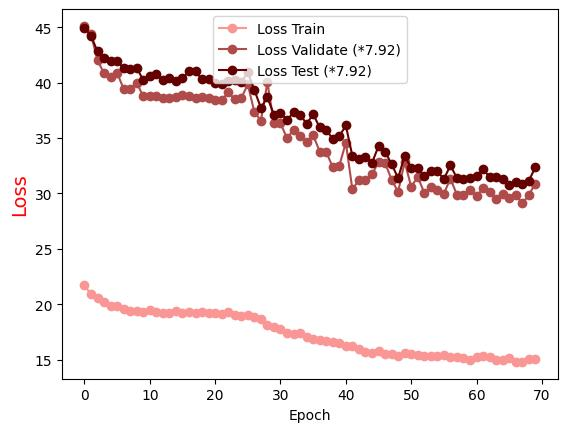

Data behind this chart, as committed beside it:
Epoch, Loss Train, Loss Validate (*7.92), Loss Test (*7.92)
0.0, 21.72, 45.12, 44.94
1.0, 20.89, 44.36, 44.23
2.0, 20.53, 42.01, 42.82
3.0, 20.21, 40.84, 42.27
4.0, 19.84, 40.47, 41.93
5.0, 19.79, 40.89, 41.99
6.0, 19.57, 39.42, 41.29
7.0, 19.41, 39.45, 41.19
8.0, 19.39, 39.99, 41.34
9.0, 19.31, 38.76, 40.22
10.0, 19.44, 38.82, 40.6
11.0, 19.27, 38.81, 40.76
12.0, 19.25, 38.6, 40.23
13.0, 19.23, 38.59, 40.39
14.0, 19.42, 38.67, 40.14
15.0, 19.23, 38.91, 40.41
16.0, 19.29, 38.81, 41.02
17.0, 19.24, 38.66, 41.04
18.0, 19.31, 38.68, 40.3
19.0, 19.16, 38.6, 40.3
20.0, 19.18, 38.47, 39.94
21.0, 19.12, 38.4, 39.91
22.0, 19.28, 39.14, 40.17
23.0, 19.06, 38.48, 40.26
24.0, 18.98, 38.62, 40.05
25.0, 19.04, 39.84, 40.92
26.0, 18.85, 37.36, 39.34
27.0, 18.64, 36.57, 37.73
28.0, 18.12, 40.02, 38.66
29.0, 17.96, 36.32, 37.11
30.0, 17.76, 36.33, 37.29
31.0, 17.44, 34.99, 36.62
32.0, 17.32, 35.76, 37.33
33.0, 17.38, 35.22, 37.12
34.0, 17.02, 34.65, 36.28
35.0, 16.81, 35.25, 37.15
36.0, 16.77, 33.78, 35.96
37.0, 16.68, 33.74, 35.69
38.0, 16.55, 32.35, 34.94
39.0, 16.52, 32.5, 35.16
40.0, 16.21, 34.59, 36.14
41.0, 16.26, 30.36, 33.38
42.0, 15.94, 31.23, 33.13
43.0, 15.68, 31.17, 33.3
44.0, 15.59, 31.74, 32.75
45.0, 15.74, 32.8, 34.27
46.0, 15.54, 32.76, 33.78
47.0, 15.5, 31.24, 32.64
48.0, 15.36, 30.15, 31.39
49.0, 15.64, 32.85, 33.4
50.0, 15.52, 30.6, 32.27
51.0, 15.43, 31.5, 32.27
52.0, 15.29, 30.06, 31.54
53.0, 15.31, 30.57, 32.01
54.0, 15.36, 30.34, 32
55.0, 15.44, 29.97, 31.28
56.0, 15.22, 31.35, 32.54
57.0, 15.26, 29.87, 31.38
58.0, 15.11, 29.88, 31.28
59.0, 14.96, 30.3, 31.4
... 10 more rows
